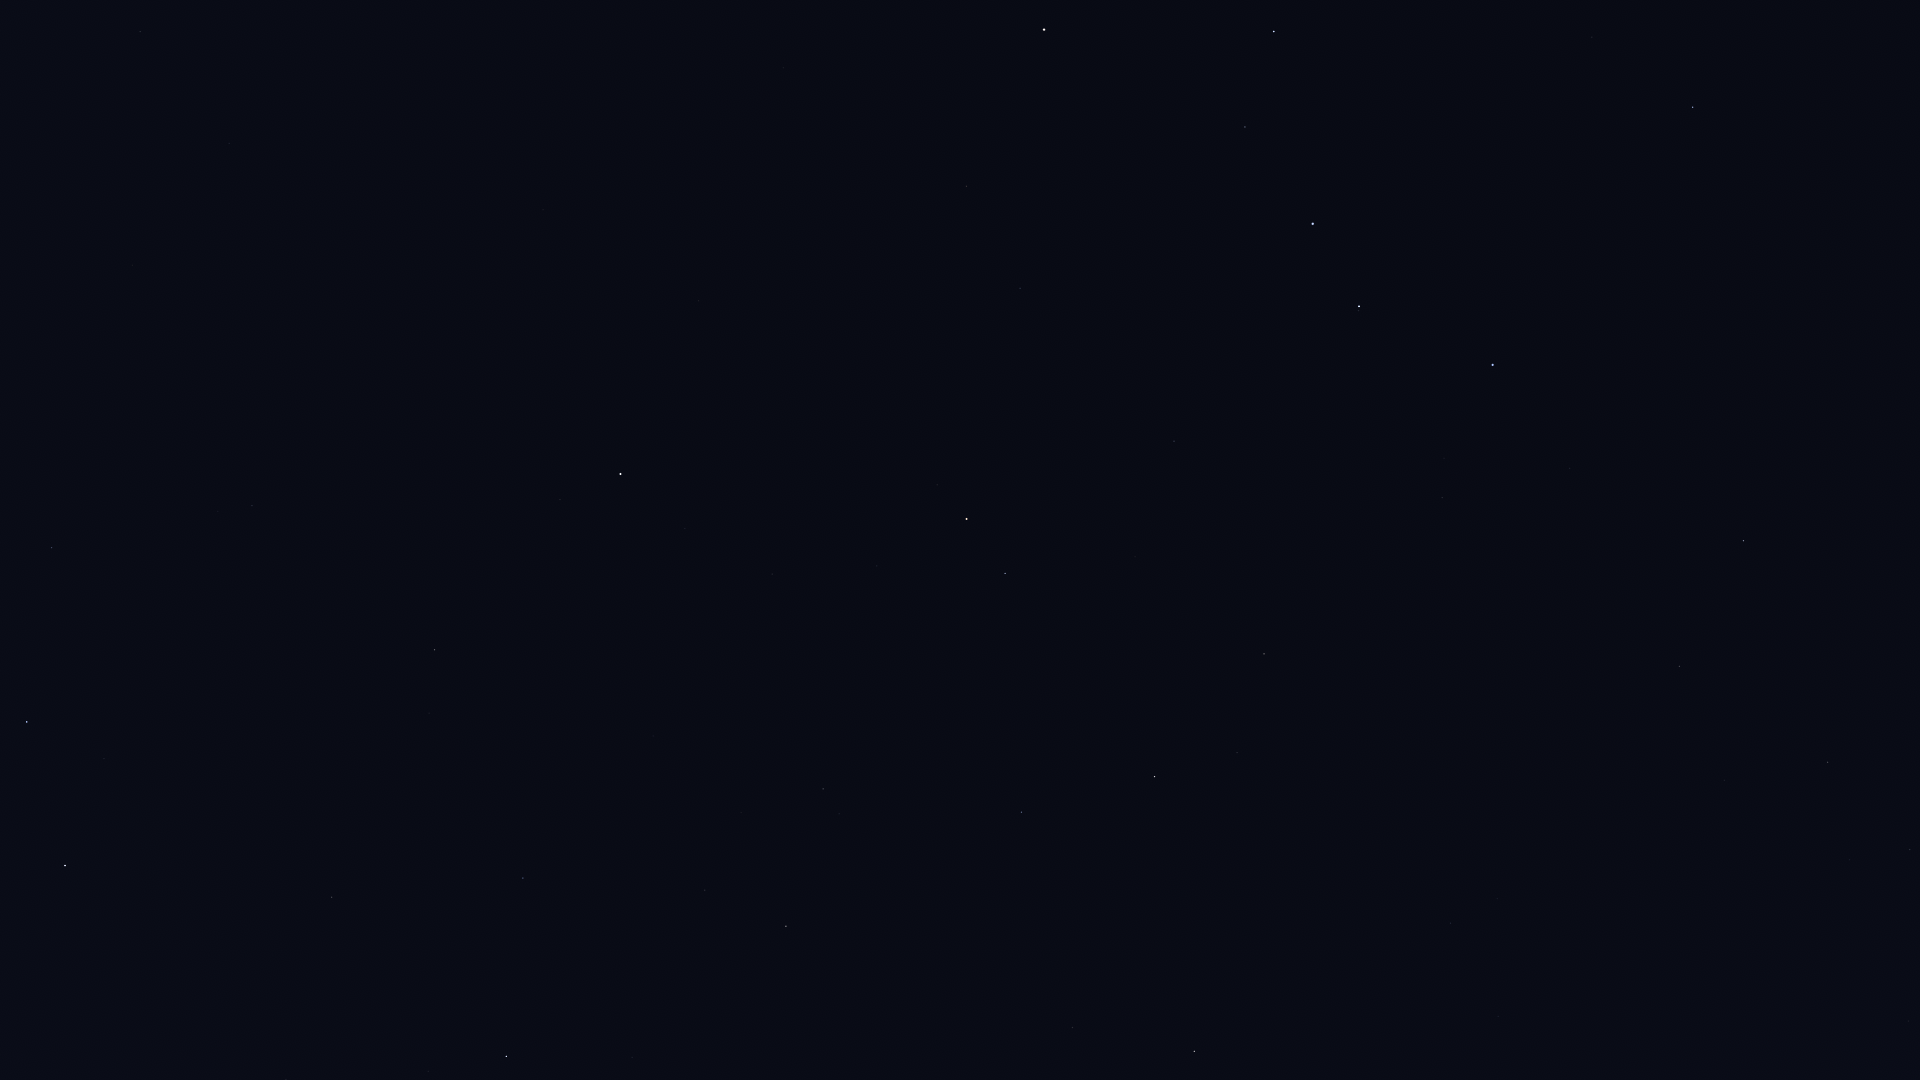

Data behind this chart, as committed beside it:
Star_ID, Name, X, Y
746, Caph, 65, 866
8886, Segin, 52, 548
13192, Nushagak, 238, 424
17959, HIP 17959, 257, 316
18505, HIP 18505, 87, 223
22783, HIP 22783, 229, 143
24003, Mago, 309, 169
25110, HIP 25110, 474, 308
54061, Dubhe, 1044, 30
56211, Giausar, 966, 186
57820, Aniara, 1197, 73
58001, Phecda, 1274, 31
58952, Tonatiuh, 868, 323
59774, Megrez, 1245, 127
61177, Funi, 929, 329
61281, HIP 61281, 1020, 288
61317, Chara, 1592, 37
62223, La Superba, 1522, 116
62423, Tianyi, 1089, 288
62956, Alioth, 1313, 224
63076, Taiyi, 1122, 294
63125, Cor Caroli, 1693, 107
65378, Mizar, 1359, 306
65477, Alcor, 1358, 310
66192, Liesma, 1391, 333
67301, Alkaid, 1493, 365
68756, Thuban, 1174, 441
69732, Xuange, 1570, 468
71075, Seginus, 1743, 540
72487, Merga, 1560, 595
72607, Kochab, 967, 519
73136, Baekdu, 950, 525
73555, Nekkar, 1679, 666
74961, Nikawiy, 1634, 732
75097, Pherkad, 1005, 573
75411, Alkalurops, 1724, 780
75458, Edasich, 1264, 654
75695, Nusakan, 1910, 849
76127, HIP 76127, 1850, 859
77760, HIP 77760, 1575, 861
78159, HIP 78159, 1909, 1021
78493, HIP 78493, 1833, 1012
78527, HIP 78527, 1237, 752
79992, HIP 79992, 1451, 923
80076, Hunor, 1554, 982
80331, Athebyne, 1155, 776
80838, Ogma, 1587, 1050
81126, HIP 81126, 1498, 1016
83608, Alrakis, 1213, 958
83895, Aldhibah, 1021, 812
85670, Rastaban, 1194, 1051
85822, Yildun, 685, 528
86614, Dziban, 881, 762
86782, Alruba, 1139, 1059
87585, Grumium, 1073, 1027
90344, Fafnir, 895, 924
94376, Altais, 786, 926
96100, Alsafi, 736, 897
105199, Alderamin, 506, 1056
106032, Alfirk, 523, 878
... 3 more rows
